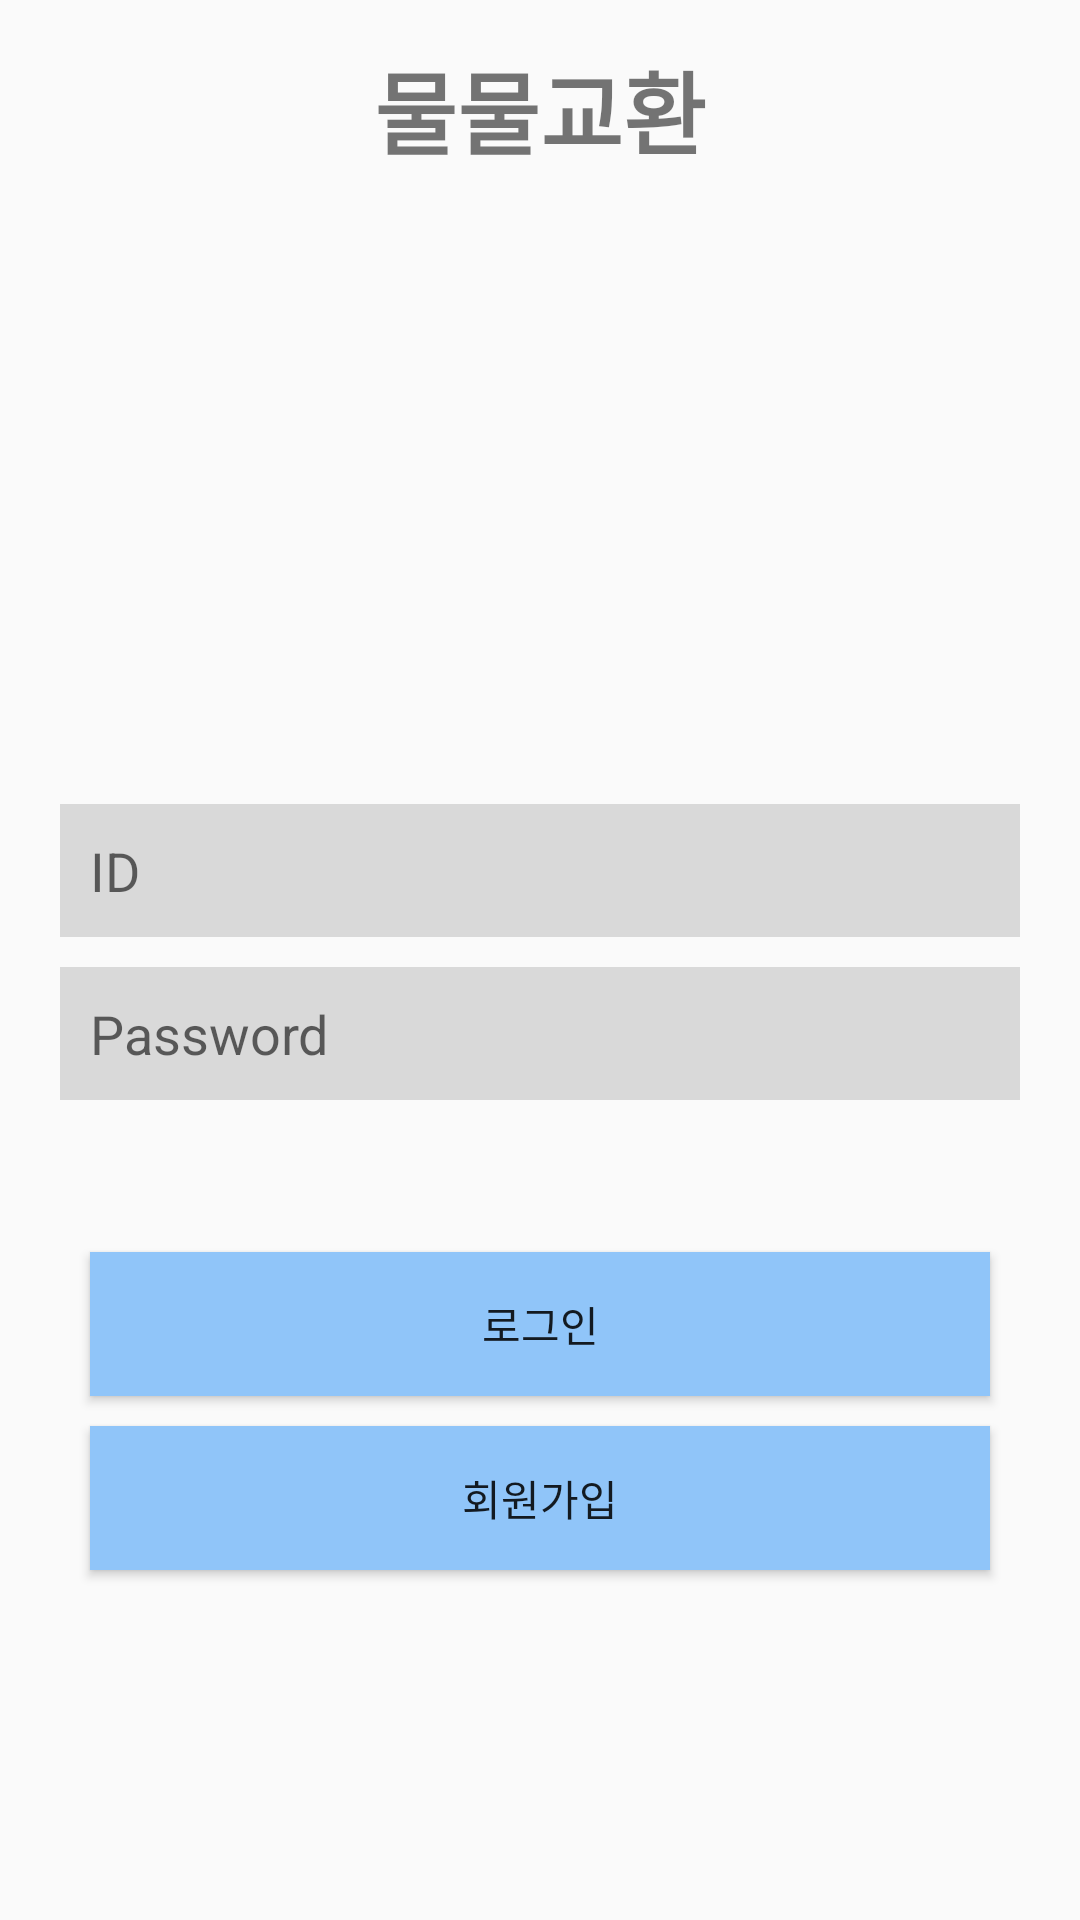

Layout XML and referenced resources for this Android screen:
<!-- AndroidManifest.xml: application theme Theme.EchoFarm -->
<!-- res/layout/activity_login.xml -->
<?xml version="1.0" encoding="utf-8"?>
<LinearLayout xmlns:android="http://schemas.android.com/apk/res/android"
    android:layout_width="match_parent"
    android:layout_height="match_parent"
    android:orientation="vertical">

    <TextView
        android:layout_weight="1.5"
        android:layout_width="match_parent"
        android:layout_height="0dp"
        android:gravity="center_horizontal|bottom"
        android:text="물물교환"
        android:textSize="30dp"
        android:textStyle="bold"/>

    <ImageView
        android:layout_width="150dp"
        android:layout_height="150dp"
        android:layout_gravity="center_horizontal"
        android:src="@drawable/exchange"
        android:layout_marginVertical="30dp"/>

    <LinearLayout
        android:layout_weight="3"
        android:layout_width="match_parent"
        android:layout_height="wrap_content"
        android:orientation="vertical">

        <EditText
            android:id="@+id/idEditText"
            android:layout_width="match_parent"
            android:layout_height="wrap_content"
            android:padding="10dp"
            android:hint="ID"
            android:ems="10"
            android:inputType="textEmailAddress"
            android:layout_marginHorizontal="20dp"
            android:background="#22000000"/>

        <EditText
            android:id="@+id/passwordEditText"
            android:layout_width="match_parent"
            android:layout_height="wrap_content"
            android:padding="10dp"
            android:hint="Password"
            android:ems="10"
            android:inputType="textPassword"
            android:layout_marginHorizontal="20dp"
            android:layout_marginTop="10dp"
            android:background="#22000000"/>

        <TextView
            android:id="@+id/loginErrorText"
            android:layout_width="wrap_content"
            android:layout_height="wrap_content"
            android:textColor="#F00"
            android:visibility="invisible"
            android:text="아이디 또는 비밀번호가 잘못되었습니다."
            android:layout_marginHorizontal="30dp"
            android:layout_marginTop="10dp"/>

        <Button
            android:id="@+id/loginButton"
            android:layout_width="match_parent"
            android:layout_height="wrap_content"
            android:layout_marginHorizontal="30dp"
            android:layout_marginTop="20dp"
            android:background="#90C5F9"
            android:text="로그인"/>

        <Button
            android:id="@+id/signupButton"
            android:layout_width="match_parent"
            android:layout_height="wrap_content"
            android:layout_marginHorizontal="30dp"
            android:layout_marginTop="10dp"
            android:background="#90C5F9"
            android:text="회원가입"/>

    </LinearLayout>


</LinearLayout>
<!-- resources referenced by this layout -->
<resources>
  <style name="Theme.EchoFarm" parent="Theme.AppCompat.DayNight.DarkActionBar">
          
          <item name="colorPrimary">@color/white</item>
          <item name="colorPrimaryVariant">@color/purple_700</item>
          <item name="colorOnPrimary">@color/white</item>
          
          <item name="colorSecondary">@color/teal_200</item>
          <item name="colorSecondaryVariant">@color/teal_700</item>
          <item name="colorOnSecondary">@color/black</item>
          
          <item name="android:statusBarColor">?attr/colorPrimaryVariant</item>
          
      </style>
  <!-- not gathered from this repository: default colours our renderer supplied (Android Studio template values) -->
  <color name="purple_700">#FF3700B3</color>
  <color name="teal_200">#FF03DAC5</color>
  <color name="teal_700">#FF018786</color>
  <color name="black">#FF000000</color>
  <color name="white">#FFFFFFFF</color>
</resources>
